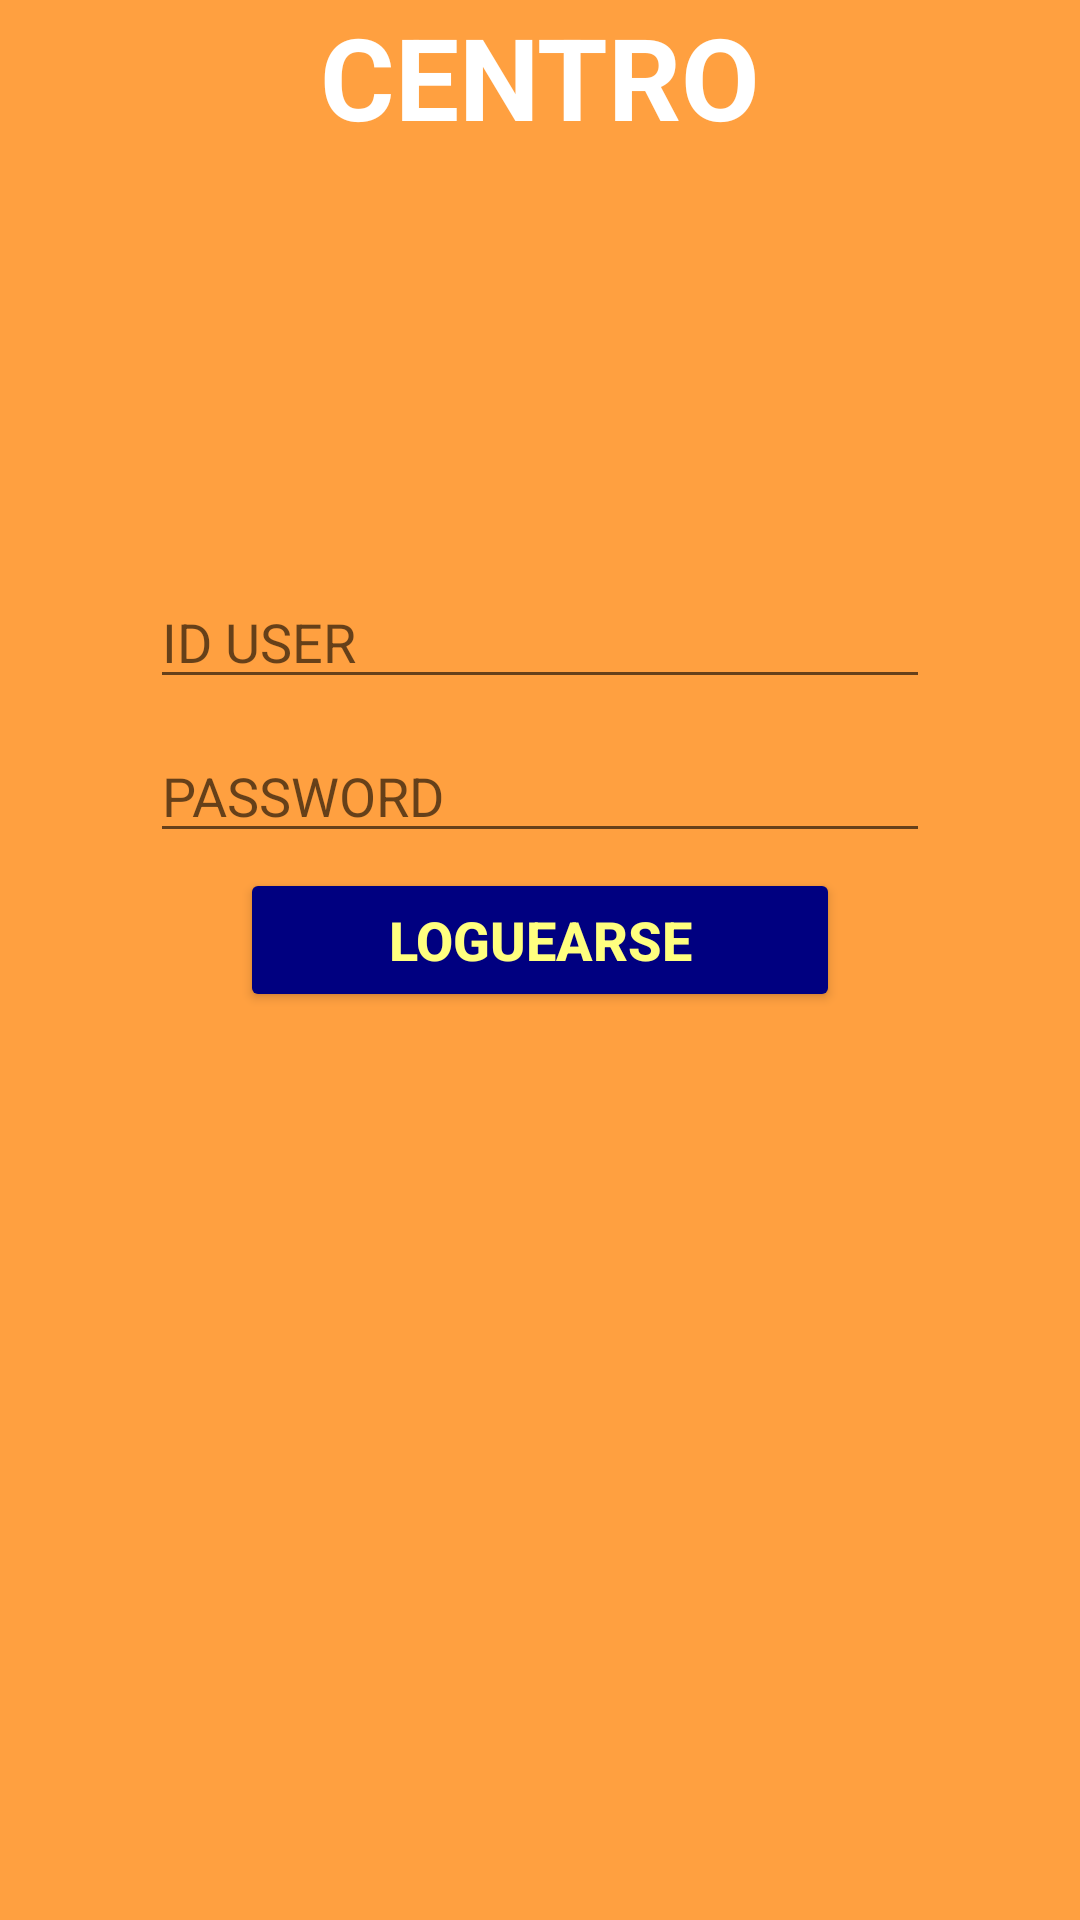

This screen was rendered from an Android layout file. Write that file and the resources it references.
<!-- AndroidManifest.xml: application theme Theme.RHYTHMON -->
<!-- res/layout/activity_inicio_centro.xml -->
<?xml version="1.0" encoding="utf-8"?>
<androidx.constraintlayout.widget.ConstraintLayout xmlns:android="http://schemas.android.com/apk/res/android"
    xmlns:app="http://schemas.android.com/apk/res-auto"
    xmlns:tools="http://schemas.android.com/tools"
    android:layout_width="match_parent"
    android:layout_height="match_parent"
    tools:context=".InicioCentro">

    <ScrollView
        android:layout_width="match_parent"
        android:layout_height="match_parent"
        android:background="#FFA040">

        <LinearLayout
            android:layout_width="match_parent"
            android:layout_height="wrap_content"
            android:orientation="vertical" >

            <TextView
                android:id="@+id/tvCentro"
                android:layout_width="match_parent"
                android:layout_height="wrap_content"
                android:layout_marginBottom="15dp"
                android:text="CENTRO"
                android:textAlignment="center"
                android:textColor="#FFFFFF"
                android:textSize="38sp"
                android:textStyle="bold" />

            <ImageView
                android:id="@+id/imageCentro"
                android:layout_width="match_parent"
                android:layout_height="116dp"
                app:srcCompat="@drawable/centro" />

            <EditText
                android:id="@+id/etUserCentro"
                android:layout_width="match_parent"
                android:layout_height="wrap_content"
                android:layout_marginLeft="50dp"
                android:layout_marginTop="10dp"
                android:layout_marginRight="50dp"
                android:ems="10"
                android:hint="ID USER"
                android:inputType="textPersonName" />

            <EditText
                android:id="@+id/etPasswordCentro"
                android:layout_width="match_parent"
                android:layout_height="wrap_content"
                android:layout_marginLeft="50dp"
                android:layout_marginTop="10dp"
                android:layout_marginRight="50dp"
                android:ems="10"
                android:hint="PASSWORD"
                android:inputType="textPassword" />

            <Button
                android:id="@+id/btnLogueoCentro"
                android:layout_width="match_parent"
                android:layout_height="wrap_content"
                android:layout_marginLeft="80dp"
                android:layout_marginTop="5dp"
                android:layout_marginRight="80dp"
                android:layout_marginBottom="1dp"
                android:backgroundTint="#000080"
                android:text="LOGUEARSE"
                android:textColor="#FFFF7F"
                android:textSize="18sp"
                android:textStyle="bold" />

            <androidx.constraintlayout.widget.ConstraintLayout
                android:layout_width="match_parent"
                android:layout_height="match_parent">

                <ImageButton
                    android:id="@+id/atrasCentro"
                    android:layout_width="wrap_content"
                    android:layout_height="wrap_content"
                    android:layout_marginStart="182dp"
                    android:layout_marginEnd="182dp"
                    android:backgroundTint="#00FFFFFF"
                    android:onClick="volverInicioCentro"
                    app:layout_constraintBottom_toBottomOf="parent"
                    app:layout_constraintEnd_toEndOf="parent"
                    app:layout_constraintStart_toStartOf="parent"
                    app:layout_constraintTop_toTopOf="parent"
                    app:srcCompat="@drawable/volver"
                    tools:ignore="TouchTargetSizeCheck" />
            </androidx.constraintlayout.widget.ConstraintLayout>
        </LinearLayout>
    </ScrollView>
</androidx.constraintlayout.widget.ConstraintLayout>
<!-- resources referenced by this layout -->
<resources>
  <style name="Theme.RHYTHMON" parent="Theme.MaterialComponents.DayNight.DarkActionBar">
          
          <item name="colorPrimary">@color/purple_500</item>
          <item name="colorPrimaryVariant">@color/purple_700</item>
          <item name="colorOnPrimary">@color/white</item>
          
          <item name="colorSecondary">@color/teal_200</item>
          <item name="colorSecondaryVariant">@color/teal_700</item>
          <item name="colorOnSecondary">@color/black</item>
          
          <item name="android:statusBarColor">?attr/colorPrimaryVariant</item>
          
      </style>
  <!-- not gathered from this repository: default colours our renderer supplied (Android Studio template values) -->
  <color name="purple_500">#FF6200EE</color>
  <color name="purple_700">#FF3700B3</color>
  <color name="teal_200">#FF03DAC5</color>
  <color name="teal_700">#FF018786</color>
  <color name="black">#FF000000</color>
  <color name="white">#FFFFFFFF</color>
</resources>
